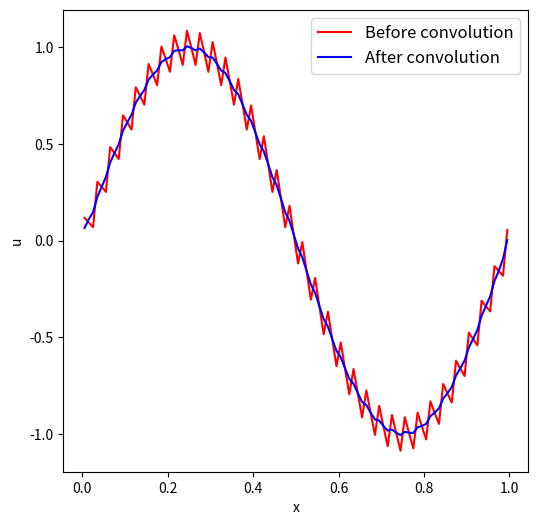

Python code for this plot:

#--------------------------------------------------------------------
# Convolution with DFT
#--------------------------------------------------------------------

import numpy as np
import matplotlib.pyplot as plt


# constants
L       = 1.0     # 1-D domain size
N       = 100     # number of equally spaced sampling points
lambda1 = L       # wavelength of component 1
lambda2 = L/N*3   # wavelength of component 2
amp1    = 1.0     # amplitude of component 1
amp2    = 1.0e-1  # amplitude of component 2
dx      = L/N     # spatial resolution

# set the input data
x = np.arange( 0.0, L, dx ) + 0.5*dx   # cell-centered coordinates
u = amp1*np.sin( 2.0*np.pi/lambda1*x ) + \
    amp2*np.sin( 2.0*np.pi/lambda2*x )

# define a convolution filter
f  = np.array( [1.0, 2.0, 4.0, 2.0, 1.0] )
f /= f.sum()                  # normalization
f_pad0 = np.zeros( u.size )   # zero-padded filter
f_pad0[ 0:f.size ] = f
f_pad0 = np.roll( f_pad0, -(f.size//2) )  # f_pad0 = [0.4, 0.2, 0.1, 0.0, ..., 0.0, 0.1, 0.2]

# convolution
uk = np.fft.rfft( u )
fk = np.fft.rfft( f_pad0 )
u_con = np.fft.irfft( uk*fk )

# create figure
fig       = plt.figure( figsize=(6,6), dpi=140 )
ax        = plt.axes()
ax.set_xlabel( 'x' )
ax.set_ylabel( 'u' )

ax.plot( x, u,     'r', ls='-', label='Before convolution' )
ax.plot( x, u_con, 'b', ls='-', label='After convolution' )

ax.legend( loc='upper right', fontsize=12 )

plt.show()
